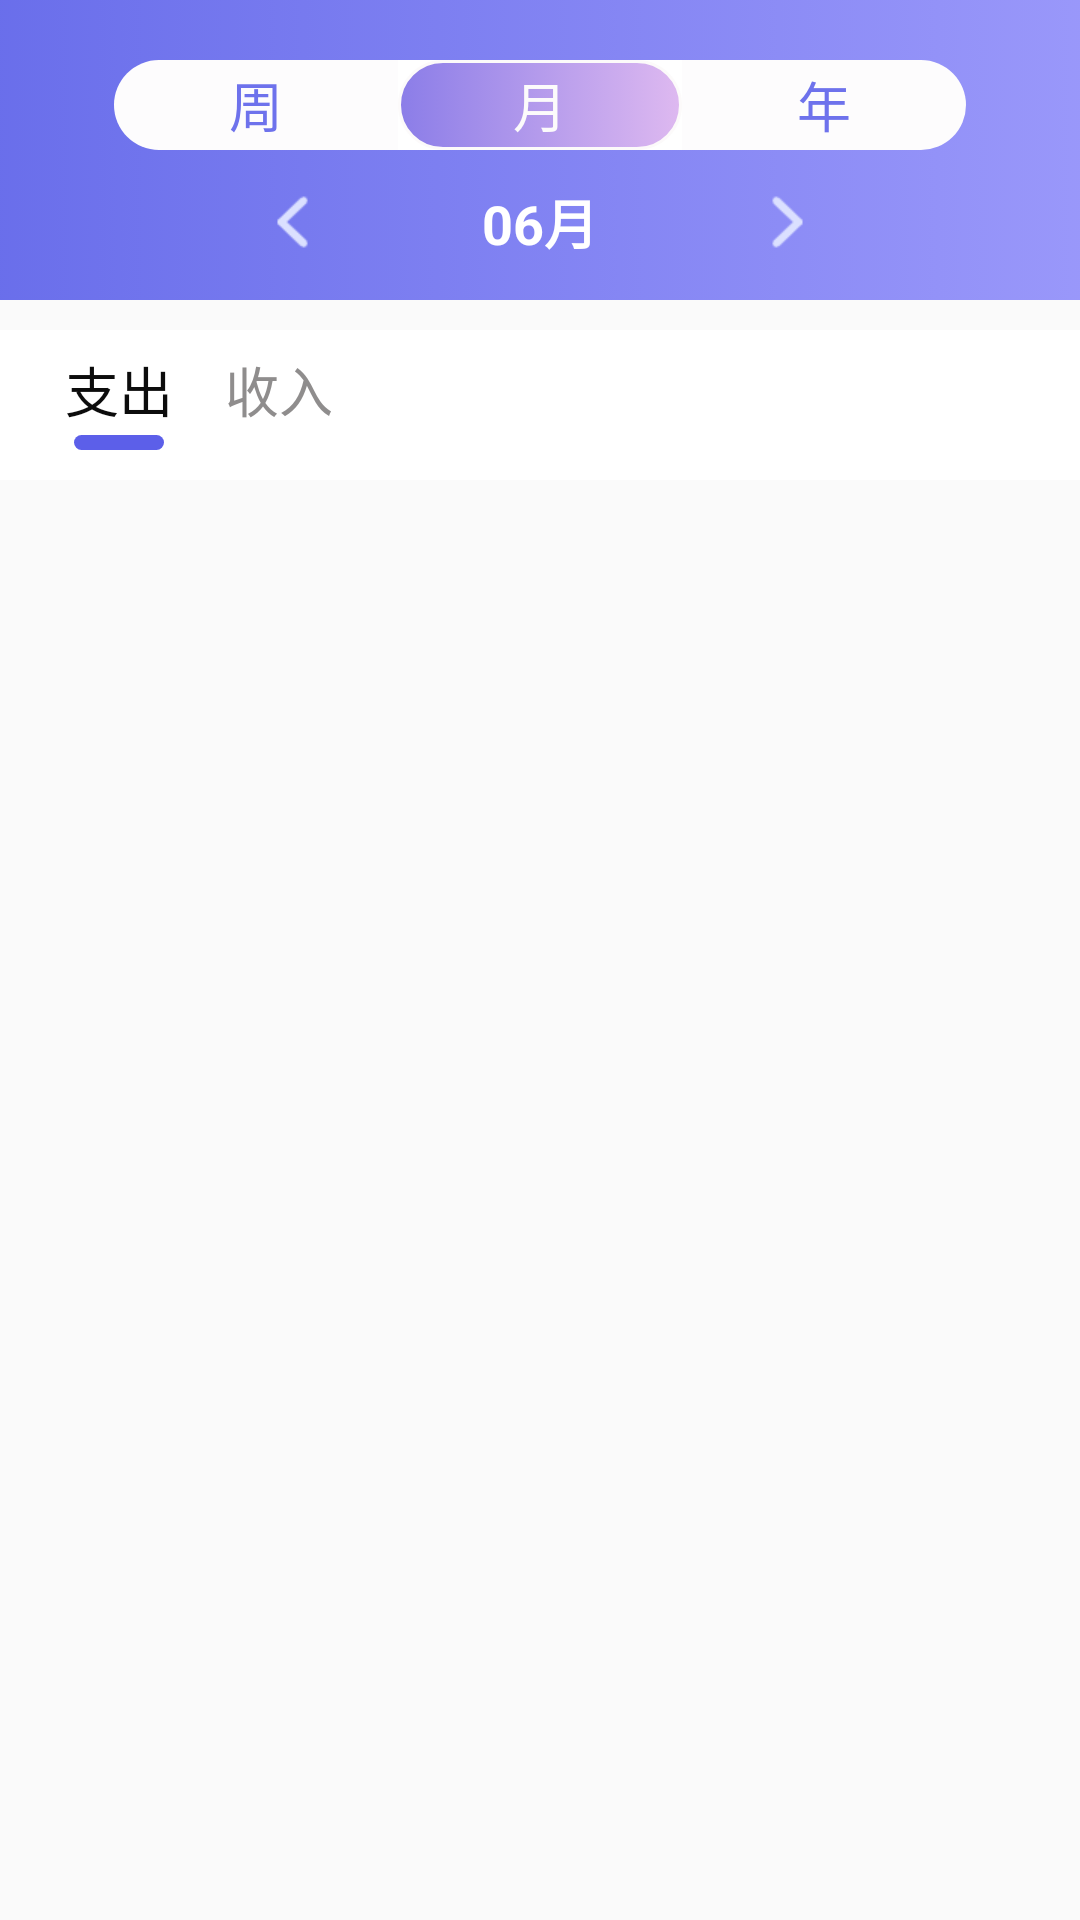

Produce the Android XML layout that renders to this screen, including the resource entries it uses.
<!-- AndroidManifest.xml: application theme AppTheme -->
<!-- res/layout/fragment_chart.xml -->
<?xml version="1.0" encoding="utf-8"?>
<LinearLayout xmlns:android="http://schemas.android.com/apk/res/android"
    xmlns:app="http://schemas.android.com/apk/res-auto"
    xmlns:tools="http://schemas.android.com/tools"
    android:layout_width="match_parent"
    android:layout_height="match_parent"
    android:orientation="vertical"
    android:minHeight="65dp">

    <LinearLayout
        android:layout_width="match_parent"
        android:layout_height="100dp"
        android:background="@drawable/add_title"
        android:gravity="center|top"
        android:orientation="vertical"
        android:paddingTop="20dp">

        <RelativeLayout
            android:layout_width="match_parent"
            android:layout_height="wrap_content">

            <TextView
                android:layout_width="300dp"
                android:layout_height="match_parent"
                android:layout_alignStart="@+id/btn_bg"
                android:layout_alignLeft="@+id/btn_bg"
                android:layout_alignTop="@+id/btn_bg"
                android:layout_alignEnd="@+id/btn_bg"
                android:layout_alignRight="@+id/btn_bg"
                android:layout_alignBottom="@id/btn_bg"
                android:layout_marginStart="55dp"
                android:layout_marginLeft="55dp"
                android:layout_marginTop="0dp"
                android:layout_marginEnd="56dp"
                android:layout_marginRight="56dp"
                android:layout_marginBottom="0dp"
                android:background="@android:color/white" />

            <LinearLayout
                android:id="@+id/btn_bg"
                android:layout_width="match_parent"
                android:layout_height="30dp"
                android:orientation="horizontal"
                android:paddingLeft="38dp"
                android:paddingRight="38dp">

                <TextView
                    android:id="@+id/btn_week"
                    android:layout_width="0dp"
                    android:layout_height="match_parent"
                    android:layout_weight="1"
                    android:background="@drawable/date_week_normal"
                    android:gravity="center"
                    android:text="@string/btn_week"
                    android:textColor="@color/btn_normal"
                    android:textSize="18sp"
                    tools:text="@string/btn_week" />

                <TextView
                    android:id="@+id/btn_month"
                    android:layout_width="0dp"
                    android:layout_height="match_parent"
                    android:layout_weight="1"
                    android:background="@drawable/date_button_selected"
                    android:gravity="center"
                    android:text="@string/btn_month"
                    android:textColor="@color/btn_selected"
                    android:textSize="18sp"
                    tools:text="@string/btn_month" />

                <TextView
                    android:id="@+id/btn_year"
                    android:layout_width="0dp"
                    android:layout_height="match_parent"
                    android:layout_weight="1"
                    android:background="@drawable/date_year_normal"
                    android:gravity="center"
                    android:text="@string/btn_year"
                    android:textColor="@color/btn_normal"
                    android:textSize="18sp" />
            </LinearLayout>
        </RelativeLayout>

        <LinearLayout
            android:layout_width="match_parent"
            android:layout_height="48dp"
            android:gravity="center"
            android:paddingLeft="70dp"
            android:paddingRight="70dp">

            <ImageView
                android:id="@+id/btn_left"
                android:layout_width="0dp"
                android:layout_height="wrap_content"
                android:layout_weight="1"
                android:src="@mipmap/icon_left" />

            <TextView
                android:id="@+id/now_time"
                android:layout_width="0dp"
                android:layout_height="wrap_content"
                android:layout_weight="2"
                android:gravity="center"
                android:text="06月"
                android:textColor="@android:color/white"
                android:textSize="18sp"
                android:textStyle="bold" />

            <ImageView
                android:id="@+id/btn_right"
                android:layout_width="0dp"
                android:layout_height="wrap_content"
                android:layout_weight="1"
                android:src="@mipmap/icon_right" />
        </LinearLayout>
    </LinearLayout>

    <LinearLayout
        android:layout_width="match_parent"
        android:layout_height="50dp"
        android:layout_marginTop="10dp"
        android:background="@android:color/white"
        android:gravity="center|left"
        android:orientation="horizontal"
        android:paddingLeft="13dp"
        android:paddingTop="0dp"
        android:paddingBottom="5dp">

        <LinearLayout
            android:layout_width="0dp"
            android:layout_height="match_parent"
            android:layout_weight="1"
            android:gravity="center"
            android:orientation="vertical">

            <TextView
                android:id="@+id/btn_outlay"
                android:layout_width="60dp"
                android:layout_height="30dp"
                android:gravity="center"
                android:text="@string/btn_outlay"
                android:textColor="@color/oi_selected"
                android:textSize="18sp" />

            <TextView
                android:id="@+id/outlay_style"
                android:layout_width="30dp"
                android:layout_height="5dp"
                android:background="@drawable/chart_oi_selected"
                android:gravity="center" />
        </LinearLayout>

        <LinearLayout
            android:layout_width="0dp"
            android:layout_height="match_parent"
            android:layout_weight="1"
            android:gravity="center"
            android:orientation="vertical">

            <TextView
                android:id="@+id/btn_income"
                android:layout_width="60dp"
                android:layout_height="30dp"
                android:gravity="center"
                android:text="@string/btn_income"
                android:textColor="@color/oi_normal"
                android:textSize="18sp" />

            <TextView
                android:id="@+id/income_style"
                android:layout_width="30dp"
                android:layout_height="5dp"
                android:background="@drawable/chart_oi_normal" />
        </LinearLayout>

        <TextView
            android:layout_width="0dp"
            android:layout_height="match_parent"
            android:layout_weight="4.5" />
    </LinearLayout>



    <ListView
        android:id="@+id/chart_items"
        android:layout_width="match_parent"
        android:layout_height="match_parent"
        android:divider="@android:color/transparent"
        android:dividerHeight="0dp" />

</LinearLayout>
<!-- resources referenced by this layout -->
<resources>
  <color name="btn_normal">#6E72EC</color>
  <color name="btn_selected">#FCFBFB</color>
  <color name="oi_normal">#8F8D8D</color>
  <color name="oi_selected">#0C0C0C</color>
  <!-- drawable add_title (drawable-v24) -->
  <?xml version="1.0" encoding="utf-8"?>
  <selector xmlns:android="http://schemas.android.com/apk/res/android">
      <item>
          <shape>
              <gradient android:startColor="#F26267EA"
                  android:endColor="#EB918FFA"
                  android:angle="0" />
          </shape>
      </item>
  </selector>
  <!-- drawable chart_oi_normal (drawable-v24) -->
  <?xml version="1.0" encoding="utf-8"?>
  <selector xmlns:android="http://schemas.android.com/apk/res/android">
      <item>
          <shape>
              <gradient android:startColor="#ffffff"
                  android:endColor="#ffffff"
                  android:angle="180" />
              <corners android:radius="20dp"/>
          </shape>
      </item>
  </selector>
  <!-- drawable chart_oi_selected (drawable-v24) -->
  <?xml version="1.0" encoding="utf-8"?>
  <selector xmlns:android="http://schemas.android.com/apk/res/android">
      <item>
          <shape>
              <gradient android:startColor="#5c5fe9"
                  android:endColor="#5c5fe9"
                  android:angle="180" />
              <corners android:radius="20dp"/>
          </shape>
      </item>
  </selector>
  <!-- drawable date_button_selected (drawable-v24) -->
  <?xml version="1.0" encoding="utf-8"?>
  <selector xmlns:android="http://schemas.android.com/apk/res/android">
      <item>
          <shape>
              <gradient android:startColor="#8b7de8"
                  android:endColor="#deb9f0"
                  android:angle="0" />
              <corners android:radius="25dp"/>
              <stroke android:width="1dp" android:color="#FCFAFA" />
          </shape>
      </item>
  </selector>
  <!-- drawable date_week_normal (drawable-v24) -->
  <?xml version="1.0" encoding="utf-8"?>
  <selector xmlns:android="http://schemas.android.com/apk/res/android">
      <item>
          <shape>
              <gradient android:startColor="#FDFCFD"
                  android:endColor="#FDFCFD"
                  android:angle="180" />
              <corners android:topLeftRadius="25dp"
                  android:bottomLeftRadius="25dp"/>
          </shape>
      </item>
  </selector>
  <!-- drawable date_year_normal (drawable-v24) -->
  <?xml version="1.0" encoding="utf-8"?>
  <selector xmlns:android="http://schemas.android.com/apk/res/android">
      <item>
          <shape>
              <gradient android:startColor="#FDFCFD"
                  android:endColor="#FDFCFD"
                  android:angle="180" />
              <corners android:topRightRadius="25dp"
                  android:bottomRightRadius="25dp"/>
          </shape>
      </item>
  </selector>
  <!-- mipmap icon_left: png bitmap (mipmap-xhdpi, 971 bytes) -->
  <!-- mipmap icon_right: png bitmap (mipmap-xhdpi, 813 bytes) -->
  <string name="btn_income">收入</string>
  <string name="btn_month">月</string>
  <string name="btn_outlay">支出</string>
  <string name="btn_week">周</string>
  <string name="btn_year">年</string>
  <style name="AppTheme" parent="Theme.AppCompat.Light.NoActionBar">
          
          <item name="colorPrimary">@color/colorPrimary</item>
          <item name="colorPrimaryDark">@color/colorPrimaryDark</item>
          <item name="colorAccent">@color/colorAccent</item>
      </style>
  <color name="colorPrimary">#EB7D7EF3</color>
  <color name="colorPrimaryDark">#7879E9</color>
  <color name="colorAccent">#C87D7EF3</color>
</resources>
